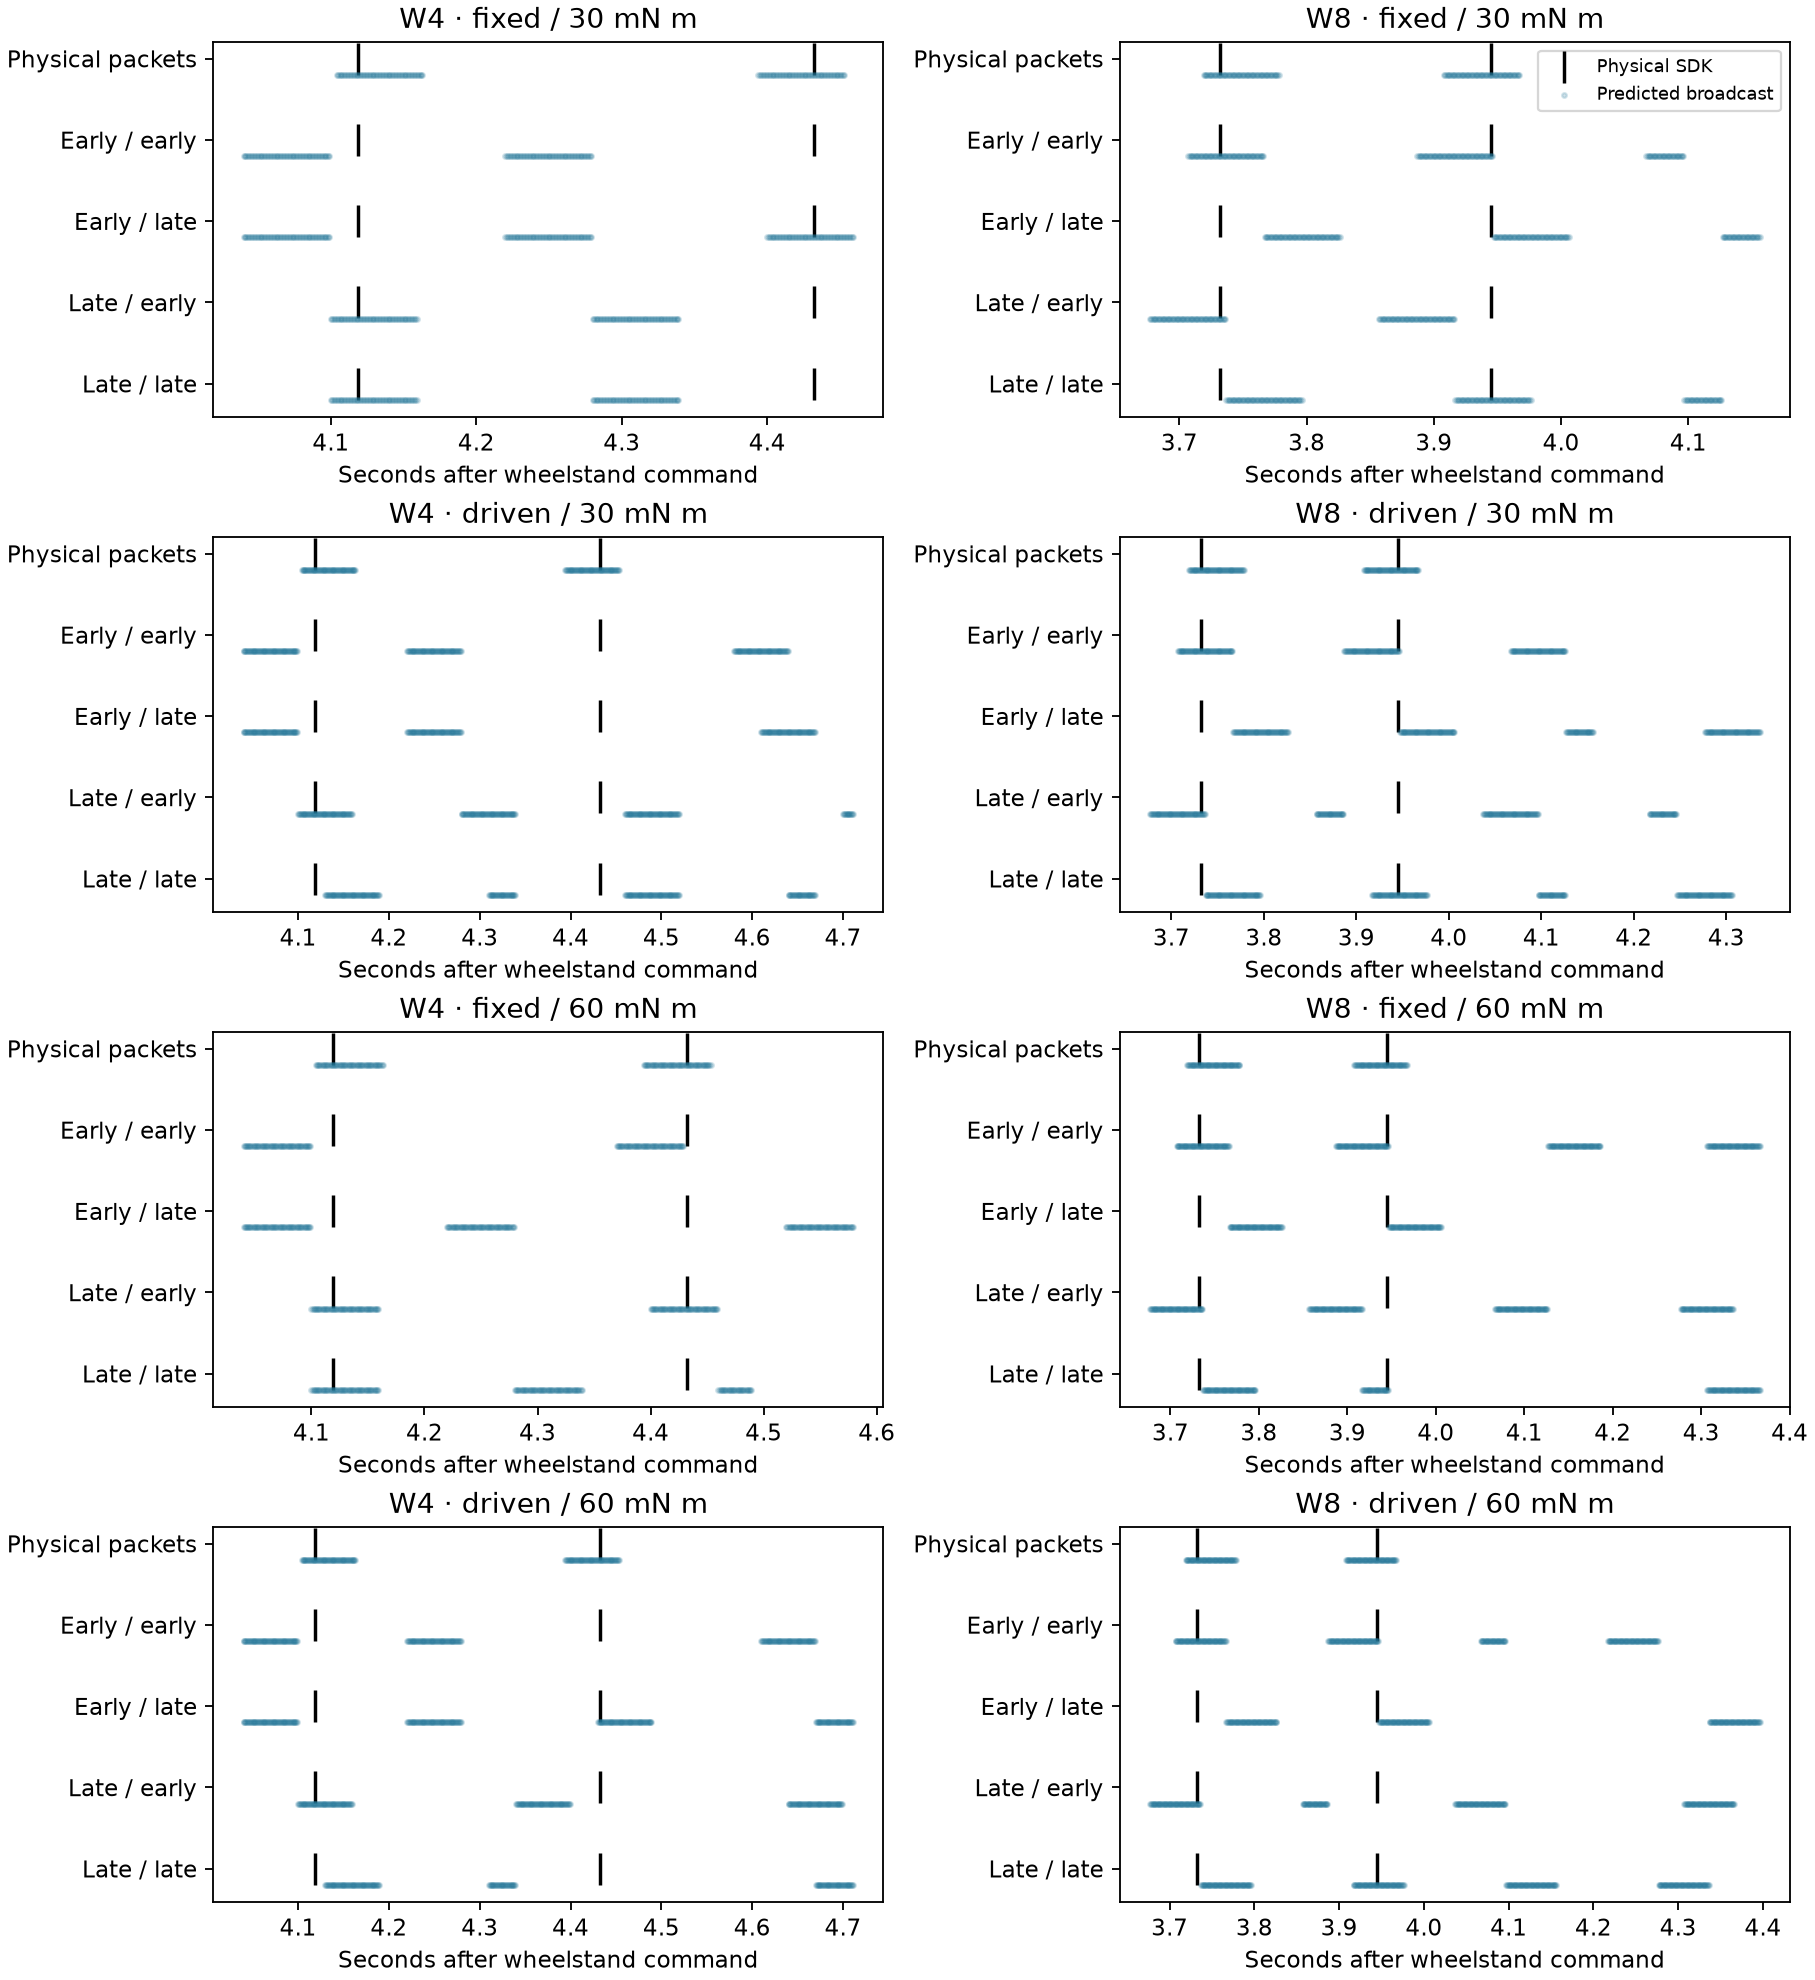

The file beside this chart, header and first rows:
run, model, case, release_s, onset_s, source, candidates_s, sdk_s, phase_ms, broadcast_s
W4, Fixed / 30, 0, , , Physical packets, 3.983398 4.273996, 4.118957 4.432190, 0, 4.140000 4.440000
W4, Fixed / 30, 0, , , Physical packets, 3.983398 4.273996, 4.118957 4.432190, 1, 4.139000 4.439000
W4, Fixed / 30, 0, , , Physical packets, 3.983398 4.273996, 4.118957 4.432190, 2, 4.138000 4.438000
W4, Fixed / 30, 0, , , Physical packets, 3.983398 4.273996, 4.118957 4.432190, 3, 4.137000 4.437000
W4, Fixed / 30, 0, , , Physical packets, 3.983398 4.273996, 4.118957 4.432190, 4, 4.136000 4.436000
W4, Fixed / 30, 0, , , Physical packets, 3.983398 4.273996, 4.118957 4.432190, 5, 4.135000 4.435000
W4, Fixed / 30, 0, , , Physical packets, 3.983398 4.273996, 4.118957 4.432190, 6, 4.134000 4.434000
W4, Fixed / 30, 0, , , Physical packets, 3.983398 4.273996, 4.118957 4.432190, 7, 4.133000 4.433000
W4, Fixed / 30, 0, , , Physical packets, 3.983398 4.273996, 4.118957 4.432190, 8, 4.132000 4.432000
W4, Fixed / 30, 0, , , Physical packets, 3.983398 4.273996, 4.118957 4.432190, 9, 4.131000 4.431000
W4, Fixed / 30, 0, , , Physical packets, 3.983398 4.273996, 4.118957 4.432190, 10, 4.130000 4.430000
W4, Fixed / 30, 0, , , Physical packets, 3.983398 4.273996, 4.118957 4.432190, 11, 4.129000 4.429000
W4, Fixed / 30, 0, , , Physical packets, 3.983398 4.273996, 4.118957 4.432190, 12, 4.128000 4.428000
W4, Fixed / 30, 0, , , Physical packets, 3.983398 4.273996, 4.118957 4.432190, 13, 4.127000 4.427000
W4, Fixed / 30, 0, , , Physical packets, 3.983398 4.273996, 4.118957 4.432190, 14, 4.126000 4.426000
W4, Fixed / 30, 0, , , Physical packets, 3.983398 4.273996, 4.118957 4.432190, 15, 4.125000 4.425000
W4, Fixed / 30, 0, , , Physical packets, 3.983398 4.273996, 4.118957 4.432190, 16, 4.124000 4.424000
W4, Fixed / 30, 0, , , Physical packets, 3.983398 4.273996, 4.118957 4.432190, 17, 4.123000 4.423000
W4, Fixed / 30, 0, , , Physical packets, 3.983398 4.273996, 4.118957 4.432190, 18, 4.122000 4.422000
W4, Fixed / 30, 0, , , Physical packets, 3.983398 4.273996, 4.118957 4.432190, 19, 4.121000 4.421000
W4, Fixed / 30, 0, , , Physical packets, 3.983398 4.273996, 4.118957 4.432190, 20, 4.120000 4.420000
W4, Fixed / 30, 0, , , Physical packets, 3.983398 4.273996, 4.118957 4.432190, 21, 4.119000 4.419000
W4, Fixed / 30, 0, , , Physical packets, 3.983398 4.273996, 4.118957 4.432190, 22, 4.118000 4.418000
W4, Fixed / 30, 0, , , Physical packets, 3.983398 4.273996, 4.118957 4.432190, 23, 4.117000 4.417000
W4, Fixed / 30, 0, , , Physical packets, 3.983398 4.273996, 4.118957 4.432190, 24, 4.116000 4.416000
W4, Fixed / 30, 0, , , Physical packets, 3.983398 4.273996, 4.118957 4.432190, 25, 4.115000 4.415000
W4, Fixed / 30, 0, , , Physical packets, 3.983398 4.273996, 4.118957 4.432190, 26, 4.114000 4.414000
W4, Fixed / 30, 0, , , Physical packets, 3.983398 4.273996, 4.118957 4.432190, 27, 4.113000 4.413000
W4, Fixed / 30, 0, , , Physical packets, 3.983398 4.273996, 4.118957 4.432190, 28, 4.112000 4.412000
W4, Fixed / 30, 0, , , Physical packets, 3.983398 4.273996, 4.118957 4.432190, 29, 4.111000 4.411000
W4, Fixed / 30, 0, , , Physical packets, 3.983398 4.273996, 4.118957 4.432190, 30, 4.110000 4.410000
W4, Fixed / 30, 0, , , Physical packets, 3.983398 4.273996, 4.118957 4.432190, 31, 4.109000 4.409000
W4, Fixed / 30, 0, , , Physical packets, 3.983398 4.273996, 4.118957 4.432190, 32, 4.108000 4.408000
W4, Fixed / 30, 0, , , Physical packets, 3.983398 4.273996, 4.118957 4.432190, 33, 4.107000 4.407000
W4, Fixed / 30, 0, , , Physical packets, 3.983398 4.273996, 4.118957 4.432190, 34, 4.106000 4.406000
W4, Fixed / 30, 0, , , Physical packets, 3.983398 4.273996, 4.118957 4.432190, 35, 4.105000 4.405000
W4, Fixed / 30, 0, , , Physical packets, 3.983398 4.273996, 4.118957 4.432190, 36, 4.104000 4.404000
W4, Fixed / 30, 0, , , Physical packets, 3.983398 4.273996, 4.118957 4.432190, 37, 4.163000 4.403000
W4, Fixed / 30, 0, , , Physical packets, 3.983398 4.273996, 4.118957 4.432190, 38, 4.162000 4.402000
W4, Fixed / 30, 0, , , Physical packets, 3.983398 4.273996, 4.118957 4.432190, 39, 4.161000 4.401000
W4, Fixed / 30, 0, , , Physical packets, 3.983398 4.273996, 4.118957 4.432190, 40, 4.160000 4.400000
W4, Fixed / 30, 0, , , Physical packets, 3.983398 4.273996, 4.118957 4.432190, 41, 4.159000 4.399000
W4, Fixed / 30, 0, , , Physical packets, 3.983398 4.273996, 4.118957 4.432190, 42, 4.158000 4.398000
W4, Fixed / 30, 0, , , Physical packets, 3.983398 4.273996, 4.118957 4.432190, 43, 4.157000 4.397000
W4, Fixed / 30, 0, , , Physical packets, 3.983398 4.273996, 4.118957 4.432190, 44, 4.156000 4.396000
W4, Fixed / 30, 0, , , Physical packets, 3.983398 4.273996, 4.118957 4.432190, 45, 4.155000 4.395000
W4, Fixed / 30, 0, , , Physical packets, 3.983398 4.273996, 4.118957 4.432190, 46, 4.154000 4.394000
W4, Fixed / 30, 0, , , Physical packets, 3.983398 4.273996, 4.118957 4.432190, 47, 4.153000 4.453000
W4, Fixed / 30, 0, , , Physical packets, 3.983398 4.273996, 4.118957 4.432190, 48, 4.152000 4.452000
W4, Fixed / 30, 0, , , Physical packets, 3.983398 4.273996, 4.118957 4.432190, 49, 4.151000 4.451000
W4, Fixed / 30, 0, , , Physical packets, 3.983398 4.273996, 4.118957 4.432190, 50, 4.150000 4.450000
W4, Fixed / 30, 0, , , Physical packets, 3.983398 4.273996, 4.118957 4.432190, 51, 4.149000 4.449000
W4, Fixed / 30, 0, , , Physical packets, 3.983398 4.273996, 4.118957 4.432190, 52, 4.148000 4.448000
W4, Fixed / 30, 0, , , Physical packets, 3.983398 4.273996, 4.118957 4.432190, 53, 4.147000 4.447000
W4, Fixed / 30, 0, , , Physical packets, 3.983398 4.273996, 4.118957 4.432190, 54, 4.146000 4.446000
W4, Fixed / 30, 0, , , Physical packets, 3.983398 4.273996, 4.118957 4.432190, 55, 4.145000 4.445000
W4, Fixed / 30, 0, , , Physical packets, 3.983398 4.273996, 4.118957 4.432190, 56, 4.144000 4.444000
W4, Fixed / 30, 0, , , Physical packets, 3.983398 4.273996, 4.118957 4.432190, 57, 4.143000 4.443000
W4, Fixed / 30, 0, , , Physical packets, 3.983398 4.273996, 4.118957 4.432190, 58, 4.142000 4.442000
W4, Fixed / 30, 0, , , Physical packets, 3.983398 4.273996, 4.118957 4.432190, 59, 4.141000 4.441000
... 2,340 more rows
